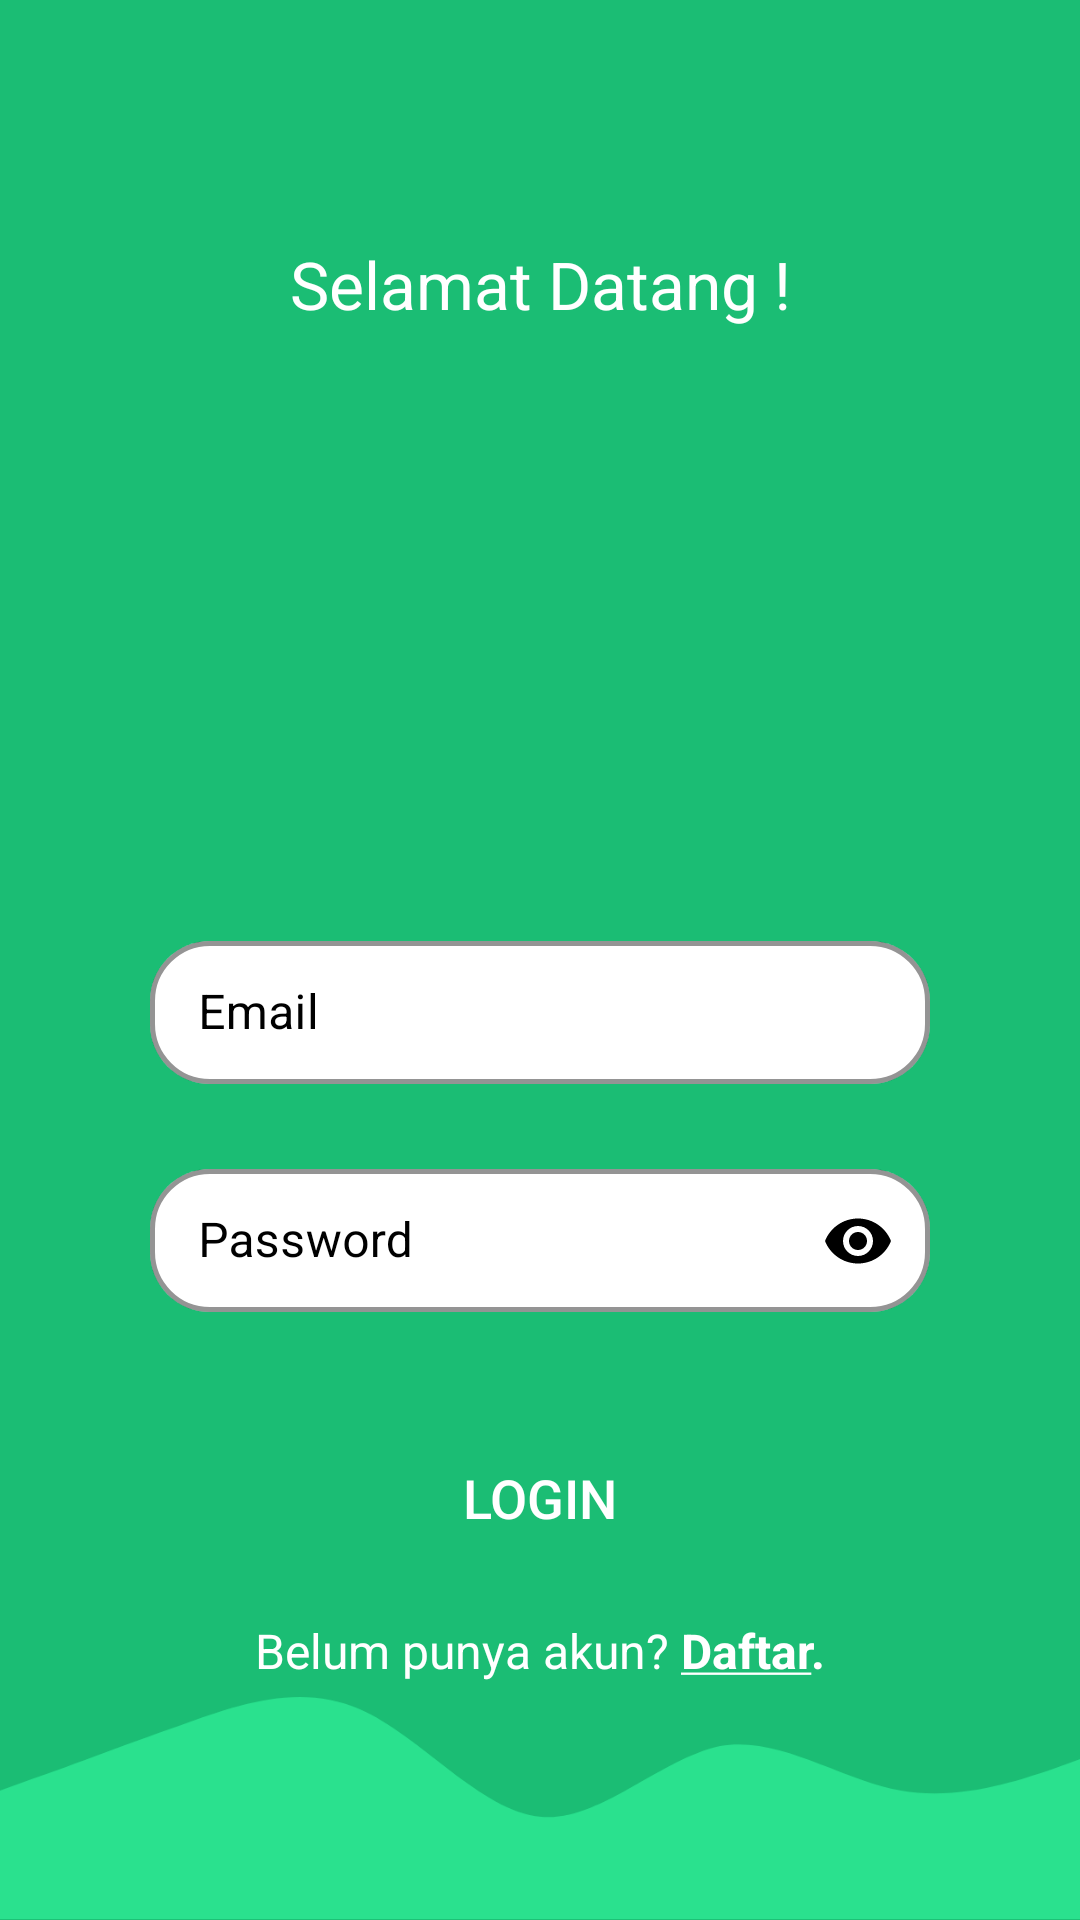

Layout XML and referenced resources for this Android screen:
<!-- AndroidManifest.xml: application theme Theme.BioUp -->
<!-- res/layout/activity_login.xml -->
<?xml version="1.0" encoding="utf-8"?>
<androidx.constraintlayout.widget.ConstraintLayout xmlns:android="http://schemas.android.com/apk/res/android"
    xmlns:app="http://schemas.android.com/apk/res-auto"
    xmlns:tools="http://schemas.android.com/tools"
    android:layout_width="match_parent"
    android:layout_height="match_parent"
    android:background="@drawable/bg_color"
    tools:context=".view.LoginView.LoginActivity">

    <ImageView
        android:id="@+id/img_wave_login"
        android:layout_width="match_parent"
        android:layout_height="wrap_content"
        android:adjustViewBounds="true"
        android:cropToPadding="true"
        android:scaleType="fitXY"
        app:layout_constraintBottom_toBottomOf="parent"
        app:layout_constraintEnd_toEndOf="parent"
        app:layout_constraintStart_toStartOf="parent"
        app:srcCompat="@drawable/ic_wave" />

    <TextView
        android:id="@+id/text_title_login"
        android:layout_width="match_parent"
        android:layout_height="wrap_content"
        android:layout_marginStart="32dp"
        android:layout_marginTop="80dp"
        android:layout_marginEnd="32dp"
        android:text="Selamat Datang !"
        android:textAlignment="center"
        android:textColor="@color/white"
        android:textSize="22sp"
        app:layout_constraintEnd_toEndOf="parent"
        app:layout_constraintStart_toStartOf="parent"
        app:layout_constraintTop_toTopOf="parent" />

    <ImageView
        android:id="@+id/img_logo_login"
        android:layout_width="match_parent"
        android:layout_height="150dp"
        android:layout_marginTop="16dp"
        android:adjustViewBounds="true"
        android:cropToPadding="true"
        android:textAlignment="center"
        app:layout_constraintEnd_toEndOf="@+id/text_title_login"
        app:layout_constraintStart_toStartOf="@+id/text_title_login"
        app:layout_constraintTop_toBottomOf="@+id/text_title_login"
        app:srcCompat="@drawable/bioup_logo_transparent" />

    <com.google.android.material.textfield.TextInputLayout
        android:id="@+id/text_input_username_login"
        style="@style/Widget.MaterialComponents.TextInputLayout.OutlinedBox.Dense"
        android:layout_width="match_parent"
        android:layout_height="60dp"
        android:layout_marginStart="50dp"
        android:layout_marginTop="32dp"
        android:layout_marginEnd="50dp"
        android:hint="Email"
        android:textColorHint="@color/black"
        app:boxBackgroundColor="#FFFfff"
        app:boxBackgroundMode="outline"
        app:boxCornerRadiusBottomEnd="20dp"
        app:boxCornerRadiusBottomStart="20dp"
        app:boxCornerRadiusTopEnd="20dp"
        app:boxCornerRadiusTopStart="20dp"
        app:boxStrokeColor="@color/black"
        app:boxStrokeWidth="1.5dp"
        app:hintAnimationEnabled="true"
        app:hintEnabled="true"
        app:hintTextAppearance="@style/TextAppearance.AppCompat.Body1"
        app:hintTextColor="@color/black"
        app:layout_constraintEnd_toEndOf="parent"
        app:layout_constraintStart_toStartOf="parent"
        app:layout_constraintTop_toBottomOf="@+id/img_logo_login">

        <com.google.android.material.textfield.TextInputEditText
            android:layout_width="match_parent"
            android:layout_height="wrap_content"
            android:inputType="textWebEmailAddress"
            android:singleLine="true"
            android:textColor="@color/black"
            android:textColorHint="@color/black" />
    </com.google.android.material.textfield.TextInputLayout>

    <com.google.android.material.textfield.TextInputLayout
        android:id="@+id/text_input_password_login"
        style="@style/Widget.MaterialComponents.TextInputLayout.OutlinedBox.Dense"
        android:layout_width="0dp"
        android:layout_height="60dp"
        android:layout_marginStart="50dp"
        android:layout_marginTop="16dp"
        android:layout_marginEnd="50dp"
        android:textColorHint="@color/black"
        app:boxBackgroundColor="#FFFFFF"
        app:boxCornerRadiusBottomEnd="20dp"
        app:boxCornerRadiusBottomStart="20dp"
        app:boxCornerRadiusTopEnd="20dp"
        app:boxCornerRadiusTopStart="20dp"
        app:boxStrokeColor="@color/black"
        app:boxStrokeWidth="1.5dp"
        app:hintTextAppearance="@style/TextAppearance.AppCompat.Body1"
        app:hintTextColor="@color/black"
        app:layout_constraintEnd_toEndOf="parent"
        app:layout_constraintHorizontal_bias="0.504"
        app:layout_constraintStart_toStartOf="parent"
        app:layout_constraintTop_toBottomOf="@+id/text_input_username_login"
        app:passwordToggleEnabled="true"
        app:passwordToggleTint="#000000">

        <com.google.android.material.textfield.TextInputEditText
            android:layout_width="match_parent"
            android:layout_height="wrap_content"
            android:hint="Password"
            android:password="true"
            android:singleLine="true"
            android:textColor="@color/black"
            android:textColorHint="@color/black" />
    </com.google.android.material.textfield.TextInputLayout>

    <androidx.appcompat.widget.AppCompatButton
        android:id="@+id/btn_login_login"
        android:layout_width="0dp"
        android:layout_height="wrap_content"
        android:layout_marginStart="90dp"
        android:layout_marginTop="32dp"
        android:layout_marginEnd="90dp"
        android:background="@drawable/shape_radius_green"
        android:text="Login"
        android:textColor="@color/white"
        android:textSize="18sp"
        app:layout_constraintEnd_toEndOf="@+id/text_input_password_login"
        app:layout_constraintStart_toStartOf="@+id/text_input_password_login"
        app:layout_constraintTop_toBottomOf="@+id/text_input_password_login" />

    <TextView
        android:id="@+id/text_punya_akun_login"
        android:layout_width="wrap_content"
        android:layout_height="wrap_content"
        android:layout_marginTop="16dp"
        android:layout_marginEnd="2dp"
        android:text="Belum punya akun?"
        android:textColor="@color/white"
        android:textSize="16sp"
        app:layout_constraintEnd_toStartOf="@+id/text_register_login"
        app:layout_constraintStart_toStartOf="@+id/btn_login_login"
        app:layout_constraintTop_toBottomOf="@+id/btn_login_login" />

    <TextView
        android:id="@+id/text_register_login"
        android:layout_width="wrap_content"
        android:layout_height="wrap_content"
        android:layout_marginStart="2dp"
        android:text="@string/Daftar"
        android:textColor="@color/white"
        android:textSize="16sp"
        android:textStyle="bold"
        app:layout_constraintEnd_toEndOf="@+id/btn_login_login"
        app:layout_constraintStart_toEndOf="@+id/text_punya_akun_login"
        app:layout_constraintTop_toTopOf="@+id/text_punya_akun_login" />

</androidx.constraintlayout.widget.ConstraintLayout>
<!-- resources referenced by this layout -->
<resources>
  <color name="black">#FF000000</color>
  <color name="white">#FFFFFFFF</color>
  <!-- drawable bg_color (drawable) -->
  <?xml version="1.0" encoding="utf-8"?>
  <vector
      xmlns:android="http://schemas.android.com/apk/res/android"
      xmlns:aapt="http://schemas.android.com/aapt"
      android:width="411dp"
      android:height="823dp"
      android:viewportWidth="411"
      android:viewportHeight="823"
      >
  
      <group>
  
          <clip-path
              android:pathData="M0 0H411V823H0V0Z"
              />
  
          <path
              android:pathData="M0 0V823H411V0"
              android:fillColor="#1BBD74"
              />
  
      </group>
  
  </vector>
  <!-- drawable ic_wave (drawable) -->
  <vector xmlns:android="http://schemas.android.com/apk/res/android"
      android:width="411dp"
      android:height="85dp"
      android:viewportWidth="411"
      android:viewportHeight="85">
    <path
        android:pathData="M0,35.667L11,31.667C23,27.667 46,18.667 69,10.667C91,2.667 114,-5.333 137,4.667C160,14.667 183,43.667 206,45.667C228,47.667 251,23.667 274,18.667C297,14.667 320,31.667 343,35.667C365,39.667 388,31.667 400,27.667L411,23.667V84.667H400C388,84.667 365,84.667 343,84.667C320,84.667 297,84.667 274,84.667C251,84.667 228,84.667 206,84.667C183,84.667 160,84.667 137,84.667C114,84.667 91,84.667 69,84.667C46,84.667 23,84.667 11,84.667H0V35.667Z"
        android:fillColor="#2AE18E"
        android:fillType="evenOdd"/>
  </vector>
  <string name="Daftar"><u>Daftar</u>.</string>
  <style name="Theme.BioUp" parent="Theme.MaterialComponents.DayNight.NoActionBar">
          
          <item name="colorPrimary">@color/purple_500</item>
          <item name="colorPrimaryVariant">@color/purple_700</item>
          <item name="colorOnPrimary">@color/white</item>
          
          <item name="colorSecondary">@color/teal_200</item>
          <item name="colorSecondaryVariant">@color/teal_700</item>
          <item name="colorOnSecondary">@color/black</item>
          
          <item name="android:statusBarColor" tools:targetApi="l">@color/green</item>
          
      </style>
  <color name="purple_500">#FF6200EE</color>
  <color name="purple_700">#FF3700B3</color>
  <color name="teal_200">#FF03DAC5</color>
  <color name="teal_700">#FF018786</color>
  <color name="green">#1BBD74</color>
</resources>
